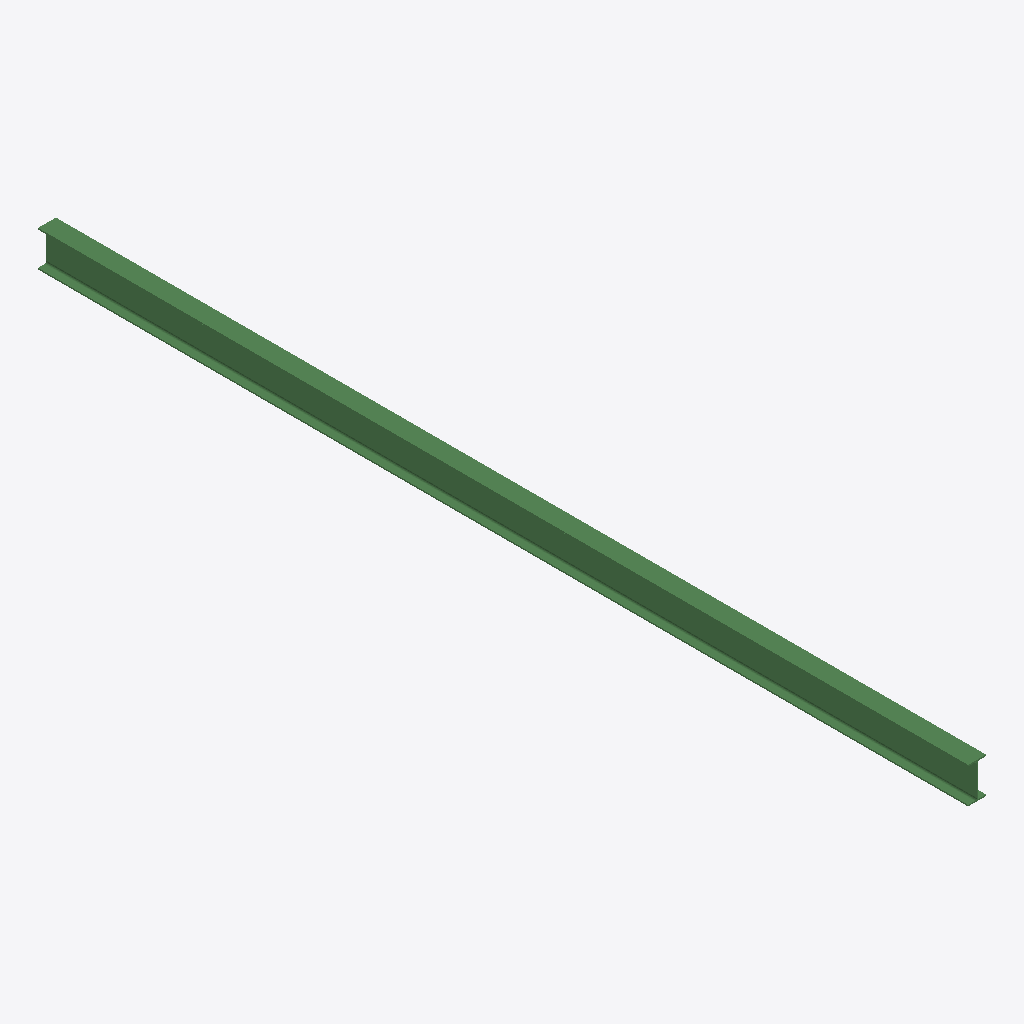
Isometric view of an IFC building model (IFC-SPF (STEP), schema IFC2X3, length unit millimetre), seen from the south-west, elements coloured by IFC class: 1 beam (green).
Extent 0.1 m × 7.0 m × 0.3 m (x, y, z). Storeys (1): Undefined at 0.00 m. Elements (1): 1 IfcBeam.

HEADER;
FILE_DESCRIPTION(('ViewDefinition[AISC_Steel_Detailing]','Option [BaseQuantities:Off]','Option [GridExport:On]','Option [Assemblies:Off]','Option [Bolts:On]','Option [Rebars:On]','Option [PourObjects:Off]','Option [Welds:On]','Option [SurfaceTreatments:On]','Option [LocationBy:0]','Option [ViewColors:Off]','Option [SectionedSpine:Off]','[2 more]'),'2;1');
FILE_NAME('b_597_Qty_2.ifc','2026-05-16T11:53:09',('GIOVANNIPC\\gcorrea'),('Structural Designer'),'IFC Database version: Work','Tekla Structures 2020 Service Pack 5, IFC Export','');
FILE_SCHEMA(('IFC2X3'));
ENDSEC;
DATA;
#37=IFCPROJECT('2G7ZFDNE16yBDU14FA92Me',#5,'Proyecto',$,$,$,$,(#11),#36);
#39=IFCSITE('2xvEzEinjBTea80yOTcujY',#5,'Obra',$,$,#38,$,$,.ELEMENT.,$,$,$,$,$);
#41=IFCBUILDING('2WJLef1nL6TweJO4V$yUKe',#5,'Undefined',$,$,#40,$,$,.ELEMENT.,$,$,$);
#43=IFCBUILDINGSTOREY('29hdEUCErFze9E_VIAceOd',#5,'Undefined',$,$,#42,$,$,.ELEMENT.,0.0);
#59=IFCBEAM('1XNJQpvxr86PZIjZU9r4xs',#44,'BEAM','IPE270','IPE270',#47,#58,'ID615d36b3-e7bd-4819-98d2-b63789d44ef6');
ENDSEC;
